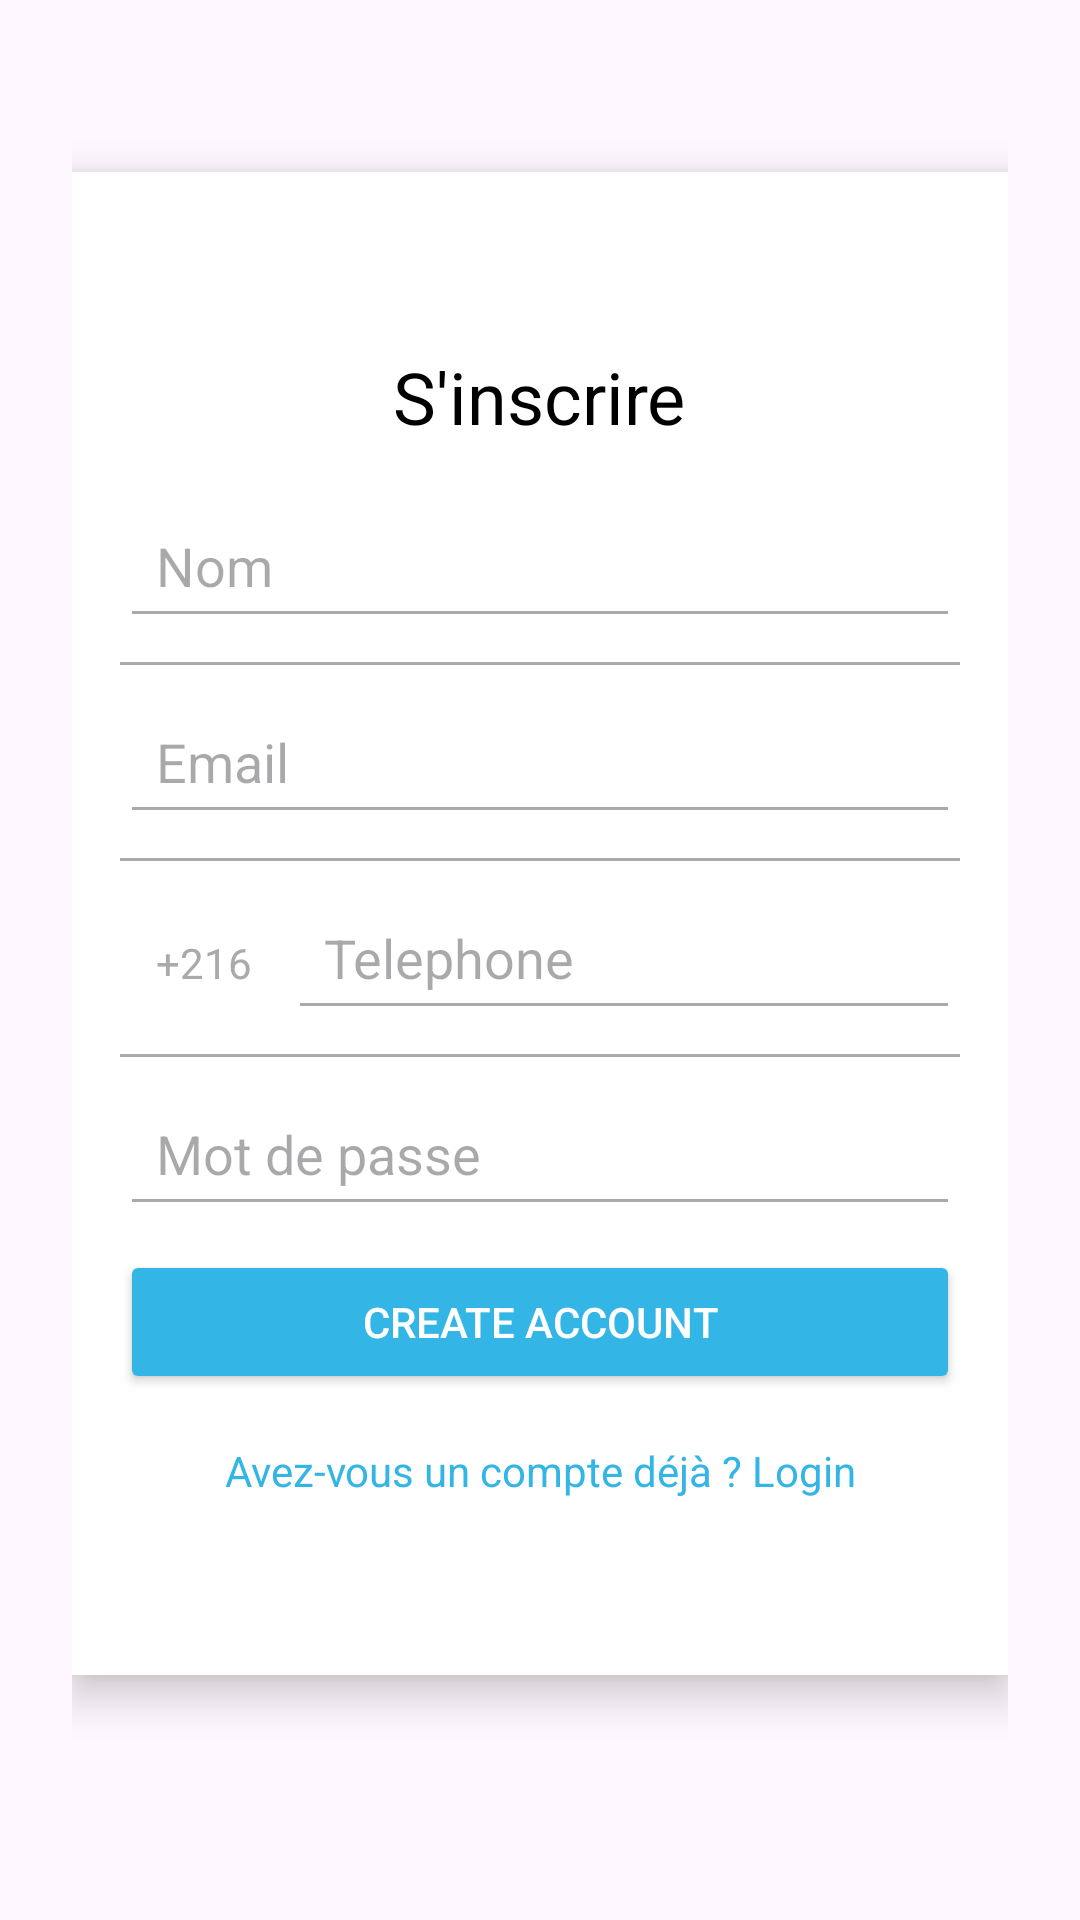

The Android layout XML behind this screen, and the referenced resources:
<!-- AndroidManifest.xml: application theme Theme.MiniProjetAnd -->
<!-- res/layout/activity_register.xml -->
<?xml version="1.0" encoding="utf-8"?>
<LinearLayout
    xmlns:android="http://schemas.android.com/apk/res/android"
    android:layout_width="match_parent"
    android:layout_height="match_parent"
    android:orientation="vertical"
    android:background="@drawable/gradient_background"
    android:gravity="center"
    android:padding="24dp">



    <LinearLayout
        android:layout_width="match_parent"
        android:layout_height="501dp"
        android:layout_marginBottom="24dp"
        android:background="@android:color/white"
        android:elevation="8dp"
        android:gravity="center"
        android:orientation="vertical"
        android:padding="16dp">

        
        <TextView
            android:id="@+id/registerTitle"
            android:layout_width="wrap_content"
            android:layout_height="wrap_content"
            android:layout_gravity="center"
            android:layout_marginBottom="16dp"
            android:text="S'inscrire"
            android:textAlignment="center"
            android:textColor="@android:color/black"
            android:textSize="24sp" />

        
        <EditText
            android:id="@+id/nameEditText"
            android:layout_width="match_parent"
            android:layout_height="wrap_content"
            android:layout_marginBottom="8dp"
            android:backgroundTint="@android:color/darker_gray"
            android:drawablePadding="8dp"
            android:hint="Nom"
            android:inputType="textPersonName"
            android:padding="12dp" />

        
        <View
            android:layout_width="match_parent"
            android:layout_height="1dp"
            android:background="@android:color/darker_gray" />

        
        <EditText
            android:id="@+id/emailEditText"
            android:layout_width="match_parent"
            android:layout_height="wrap_content"
            android:layout_marginVertical="8dp"
            android:backgroundTint="@android:color/darker_gray"
            android:drawablePadding="8dp"
            android:hint="Email"
            android:inputType="textEmailAddress"
            android:padding="12dp" />

        
        <View
            android:layout_width="match_parent"
            android:layout_height="1dp"
            android:background="@android:color/darker_gray" />

        
        <LinearLayout
            android:layout_width="match_parent"
            android:layout_height="wrap_content"
            android:layout_marginVertical="8dp"
            android:orientation="horizontal">

            <TextView
                android:layout_width="wrap_content"
                android:layout_height="wrap_content"
                android:gravity="center"
                android:padding="12dp"
                android:text="+216"
                android:textColor="@android:color/darker_gray" />

            <EditText
                android:id="@+id/phoneEditText"
                android:layout_width="0dp"
                android:layout_height="wrap_content"
                android:layout_weight="1"
                android:backgroundTint="@android:color/darker_gray"
                android:drawablePadding="8dp"
                android:hint="Telephone"
                android:inputType="phone"
                android:padding="12dp" />
        </LinearLayout>

        
        <View
            android:layout_width="match_parent"
            android:layout_height="1dp"
            android:background="@android:color/darker_gray" />

        
        <EditText
            android:id="@+id/passwordEditText"
            android:layout_width="match_parent"
            android:layout_height="wrap_content"
            android:layout_marginVertical="8dp"
            android:backgroundTint="@android:color/darker_gray"
            android:drawablePadding="8dp"
            android:hint="Mot de passe"
            android:inputType="textPassword"
            android:padding="12dp" />

        
        <Button
            android:id="@+id/createAccountButton"
            android:layout_width="match_parent"
            android:layout_height="wrap_content"
            android:layout_marginBottom="16dp"
            android:backgroundTint="@android:color/holo_blue_light"
            android:text="Create Account"
            android:textColor="@android:color/white" />

        <TextView
            android:id="@+id/loginTextView"
            android:layout_width="wrap_content"
            android:layout_height="wrap_content"
            android:layout_gravity="center"
            android:clickable="true"
            android:focusable="true"
            android:gravity="center"
            android:text="Avez-vous un compte déjà ? Login"
            android:textColor="@android:color/holo_blue_light"
            android:textSize="14sp" />
    </LinearLayout>

    
</LinearLayout>
<!-- resources referenced by this layout -->
<resources>
  <style name="Theme.MiniProjetAnd" parent="Base.Theme.MiniProjetAnd" />
  <style name="Base.Theme.MiniProjetAnd" parent="Theme.Material3.DayNight.NoActionBar">
          
          
      </style>
</resources>
